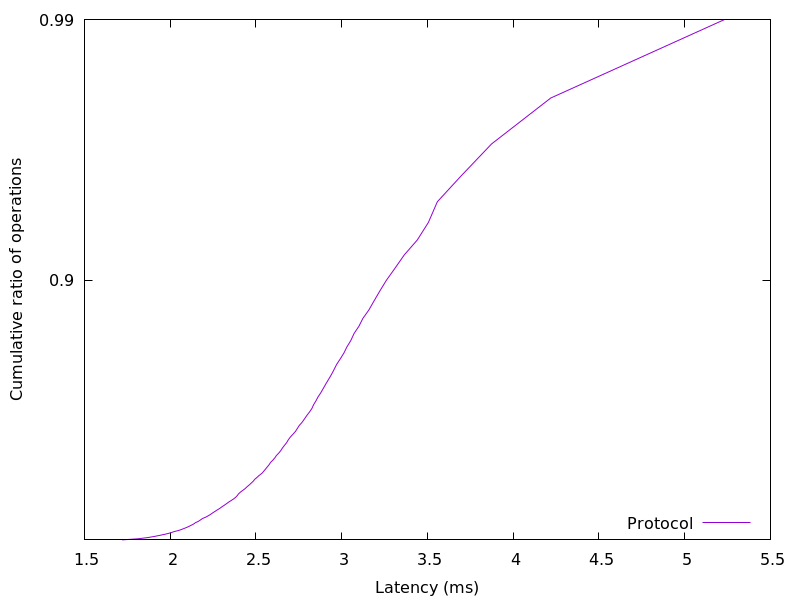

Source data for this figure (header and first rows):
1.719602, 0.01
1.813, 0.02
1.868, 0.03
1.909, 0.04
1.942, 0.05
1.975, 0.06
2.003, 0.07
2.023, 0.08
2.052, 0.09
2.071, 0.1
2.09, 0.11
2.108, 0.12
2.123, 0.13
2.137, 0.14
2.147, 0.15
2.165, 0.16
2.177, 0.17
2.188, 0.18
2.207, 0.19
2.222, 0.2
2.236, 0.21
2.247, 0.22
2.261, 0.23
2.274, 0.24
2.289, 0.25
2.3, 0.26
2.314, 0.27
2.327, 0.28
2.34, 0.29
2.354, 0.3
2.369, 0.31
2.381, 0.32
2.391, 0.33
2.398, 0.34
2.408, 0.35
2.422, 0.36
2.436, 0.37
2.447, 0.38
2.46, 0.39
2.472, 0.4
2.484, 0.41
2.493, 0.42
2.506, 0.43
2.519, 0.44
2.535, 0.45
2.546, 0.46
2.555, 0.47
2.566, 0.48
2.576, 0.49
2.585, 0.5
2.598, 0.51
2.61, 0.52
2.619, 0.53
2.633, 0.54
2.645, 0.55
2.654, 0.56
2.666, 0.57
2.678, 0.58
2.688, 0.59
2.7, 0.6
2.715, 0.61
... 38 more rows
